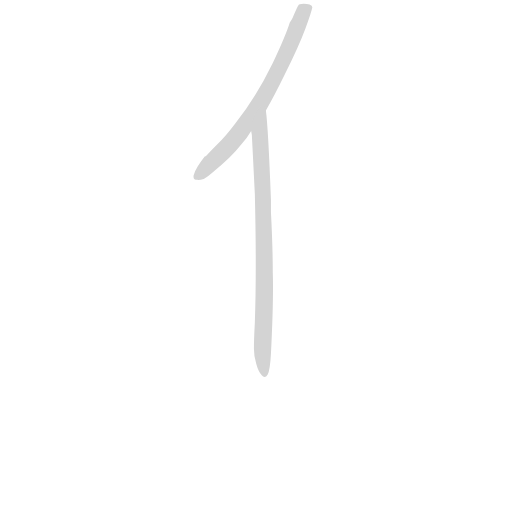
t = 0.00 s
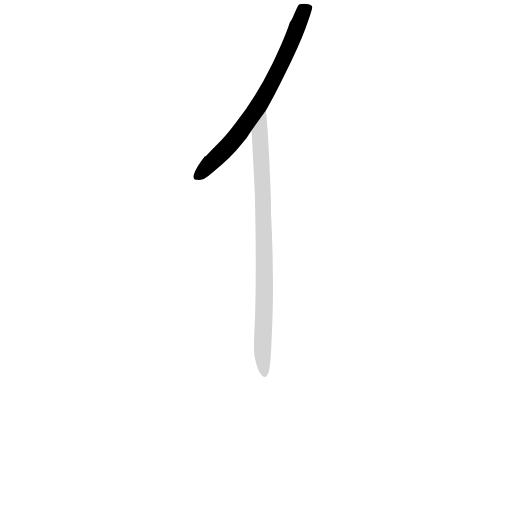
t = 0.82 s
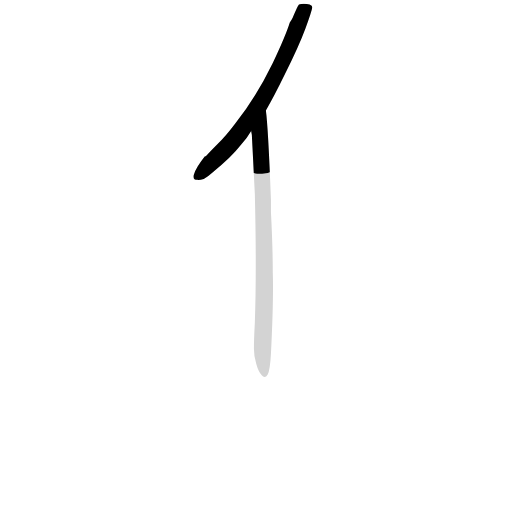
t = 0.97 s
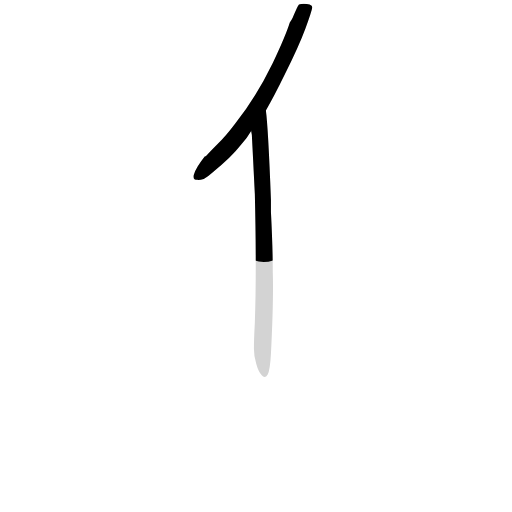
t = 1.13 s
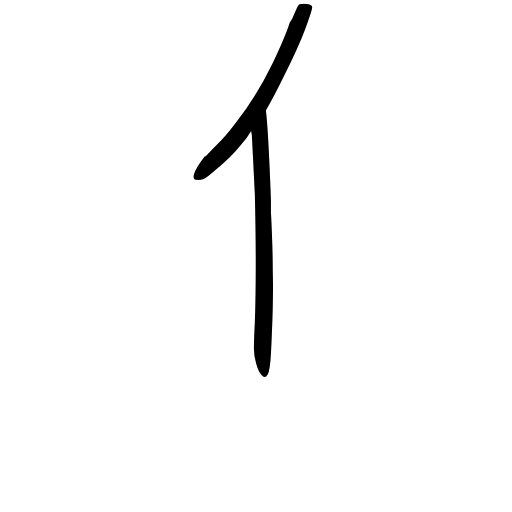
t = 1.45 s
t = 1.73 s: frame unchanged from t = 1.45 s, image omitted

The animated SVG that drew these frames (rendered in a browser with its animation timeline set to each time). Animation: 2 CSS @keyframes rules; one cycle of 1.73 s.

<svg version="1.1" viewBox="0 0 1024 1024" xmlns="http://www.w3.org/2000/svg">
  <!-- <g stroke="lightgray" stroke-width="4"
     transform="scale(4, 4)">
    <line x1="0" y1="0" x2="256" y2="0"></line>
    <line x1="0" y1="0" x2="0" y2="256"></line>
    <line x1="256" y1="0" x2="256" y2="256"></line>
    <line x1="0" y1="256" x2="256" y2="256"></line>
  </g>        -->
  <g transform="scale(0.92, -0.92) translate(60, -830)">
    <style type="text/css">
      
        @keyframes keyframes0 {
          from {
            stroke: black;
            stroke-dashoffset: 696;
            stroke-width: 128;
          }
          69% {
            animation-timing-function: step-end;
            stroke: black;
            stroke-dashoffset: 0;
            stroke-width: 128;
          }
          to {
            stroke: black;
            stroke-width: 151;
          }
        }
        #make-me-a-hanzi-animation-0 {
          animation: keyframes0 0.81640625s both;
          animation-delay: 0s;
          animation-timing-function: linear;
        }
      
        @keyframes keyframes1 {
          from {
            stroke: black;
            stroke-dashoffset: 814;
            stroke-width: 128;
          }
          73% {
            animation-timing-function: step-end;
            stroke: black;
            stroke-dashoffset: 0;
            stroke-width: 128;
          }
          to {
            stroke: black;
            stroke-width: 151;
          }
        }
        #make-me-a-hanzi-animation-1 {
          animation: keyframes1 0.9124348958333334s both;
          animation-delay: 0.81640625s;
          animation-timing-function: linear;
        }
      
    </style>
    
      <path d="M 604 768 Q 617 803 619 814 Q 619 818 613 820 Q 607 822 600.5 822 Q 594 822 590 820 Q 588 818 585 811.5 Q 582 805 576 791 Q 574 787 570 781 Q 561 752 533 693 Q 496 617 451 561 Q 430 533 412 516 Q 396 500 389 492 Q 387 490 385 490 Q 377 480 370 468.5 Q 363 457 361 449 Q 359 439 369 439 Q 373 438 383 441 Q 391 445 402 455 Q 443 488 463 514 Q 477 529 486 545 L 518 590 Q 535 619 559 668 Q 590 730 604 768 Z" fill="lightgray"></path>
    
      <path d="M 486 545 Q 488 537 488 527 Q 490 488 494 408 Q 498 242 494 129 Q 492 92 492 72 Q 492 57 497 39 Q 502 21 509 14 Q 516 6 522 16 Q 527 25 529 61 Q 535 180 533 238 Q 533 291 529 369 Q 529 383 529 396 Q 523 553 518 590 C 515 620 483 575 486 545 Z" fill="lightgray"></path>
    
    
      <clipPath id="make-me-a-hanzi-clip-0">
        <path d="M 604 768 Q 617 803 619 814 Q 619 818 613 820 Q 607 822 600.5 822 Q 594 822 590 820 Q 588 818 585 811.5 Q 582 805 576 791 Q 574 787 570 781 Q 561 752 533 693 Q 496 617 451 561 Q 430 533 412 516 Q 396 500 389 492 Q 387 490 385 490 Q 377 480 370 468.5 Q 363 457 361 449 Q 359 439 369 439 Q 373 438 383 441 Q 391 445 402 455 Q 443 488 463 514 Q 477 529 486 545 L 518 590 Q 535 619 559 668 Q 590 730 604 768 Z"></path>
      </clipPath>
      <path clip-path="url(#make-me-a-hanzi-clip-0)" d="M 611 812 L 600 806 L 541 667 L 484 572 L 437 513 L 372 450" fill="none" id="make-me-a-hanzi-animation-0" stroke-dasharray="568 1136" stroke-linecap="round"></path>
    
      <clipPath id="make-me-a-hanzi-clip-1">
        <path d="M 486 545 Q 488 537 488 527 Q 490 488 494 408 Q 498 242 494 129 Q 492 92 492 72 Q 492 57 497 39 Q 502 21 509 14 Q 516 6 522 16 Q 527 25 529 61 Q 535 180 533 238 Q 533 291 529 369 Q 529 383 529 396 Q 523 553 518 590 C 515 620 483 575 486 545 Z"></path>
      </clipPath>
      <path clip-path="url(#make-me-a-hanzi-clip-1)" d="M 515 579 L 504 542 L 513 407 L 514 23" fill="none" id="make-me-a-hanzi-animation-1" stroke-dasharray="686 1372" stroke-linecap="round"></path>
    
  </g>
</svg>
